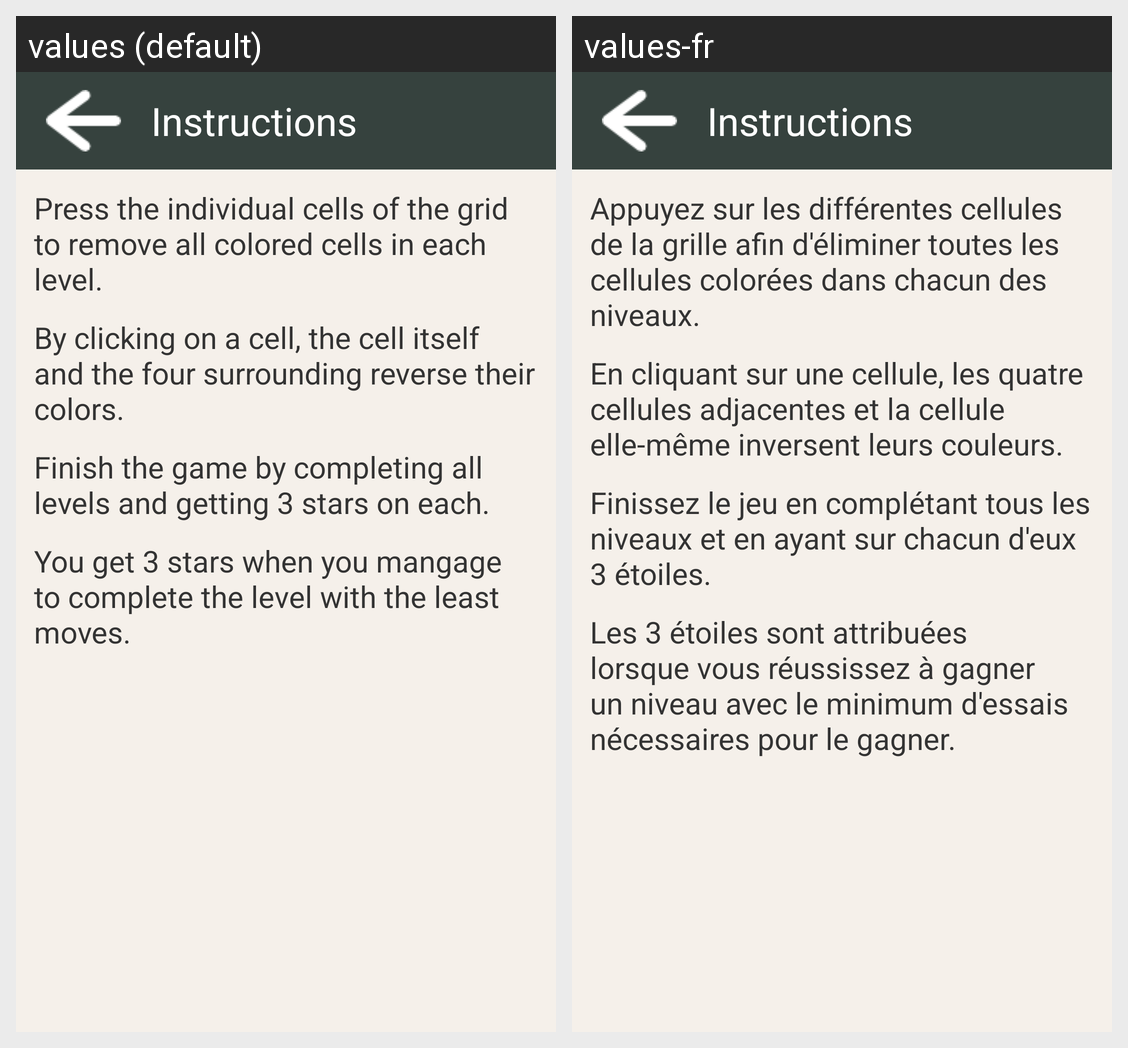

Locale-by-locale string values for the Android screen shown in this grid:
Android screen res/layout/activity_instructions.xml rendered under 2 locales, left to right: values (default), values-fr. Device: Nexus 5 (rendered at 1080×1920; each locale shown at half size, 540×960, under a caption strip naming it); theme AppTheme.
Strings drawn on this screen, with the default value and each locale's value (text and hints the layout hard-codes, and strings that could not be matched under every locale, appear in the picture but are not listed):

title_instructions
  values: Instructions
  values-fr: Instructions

instruction1
  values: Press the individual cells of the grid to remove all colored cells in each level.
  values-fr: Appuyez sur les différentes cellules de la grille afin d'éliminer toutes les cellules colorées dans chacun des niveaux.

instruction2
  values: By clicking on a cell, the cell itself and the four surrounding reverse their colors.
  values-fr: En cliquant sur une cellule, les quatre cellules adjacentes et la cellule elle-même inversent leurs couleurs.

instruction3
  values: Finish the game by completing all levels and getting 3 stars on each.
  values-fr: Finissez le jeu en complétant tous les niveaux et en ayant sur chacun d'eux 3 étoiles.

instruction4
  values: You get 3 stars when you mangage to complete the level with the least moves.
  values-fr: Les 3 étoiles sont attribuées lorsque vous réussissez à gagner un niveau avec le minimum d'essais nécessaires pour le gagner.
